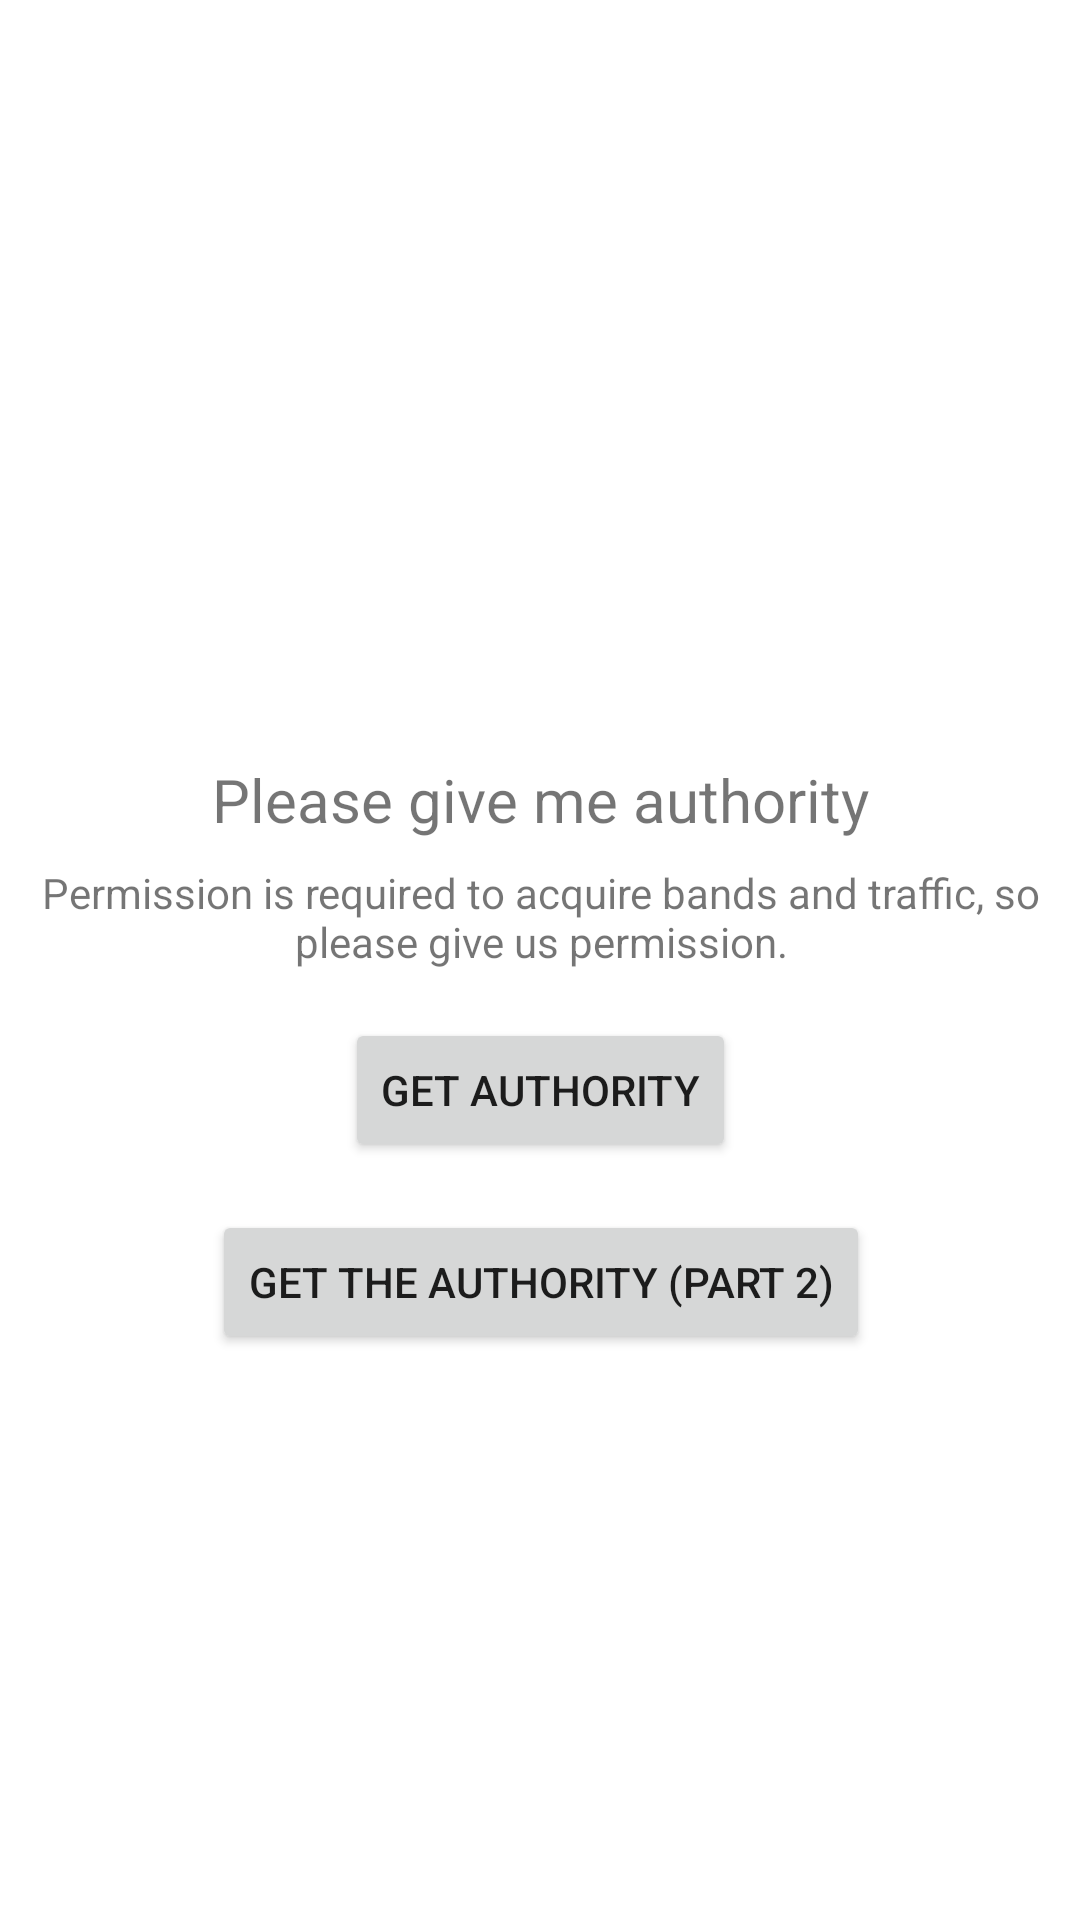

Reconstruct the res/layout file that produces this screen, plus the resources it refers to.
<!-- AndroidManifest.xml: application theme Theme.MobileStatusWidget -->
<!-- res/layout/activity_permission_request.xml -->
<?xml version="1.0" encoding="utf-8"?>
<androidx.constraintlayout.widget.ConstraintLayout xmlns:android="http://schemas.android.com/apk/res/android"
    xmlns:app="http://schemas.android.com/apk/res-auto"
    xmlns:tools="http://schemas.android.com/tools"
    android:layout_width="match_parent"
    android:layout_height="match_parent">

    <TextView
        android:id="@+id/activity_permission_request_title_text_view"
        android:layout_width="wrap_content"
        android:layout_height="wrap_content"
        android:text="@string/permission_title"
        android:textSize="20sp"
        app:layout_constraintBottom_toTopOf="@+id/activity_permission_request_desciption_text_view"
        app:layout_constraintHorizontal_bias="0.5"
        app:layout_constraintLeft_toLeftOf="parent"
        app:layout_constraintRight_toRightOf="parent"
        app:layout_constraintTop_toTopOf="parent"
        app:layout_constraintVertical_chainStyle="packed" />

    <TextView
        android:id="@+id/activity_permission_request_desciption_text_view"
        android:layout_width="wrap_content"
        android:layout_height="wrap_content"
        android:layout_marginStart="8dp"
        android:layout_marginTop="8dp"
        android:layout_marginEnd="8dp"
        android:gravity="center"
        android:text="@string/permission_description"
        app:layout_constraintBottom_toTopOf="@+id/activity_permission_request_permission_button"
        app:layout_constraintEnd_toEndOf="@+id/activity_permission_request_title_text_view"
        app:layout_constraintHorizontal_bias="0.5"
        app:layout_constraintStart_toStartOf="@+id/activity_permission_request_title_text_view"
        app:layout_constraintTop_toBottomOf="@+id/activity_permission_request_title_text_view" />

    <Button
        android:id="@+id/activity_permission_request_permission_button"
        android:layout_width="wrap_content"
        android:layout_height="wrap_content"
        android:layout_marginTop="16dp"
        android:text="@string/permission_request_button"
        app:layout_constraintBottom_toBottomOf="parent"
        app:layout_constraintEnd_toEndOf="parent"
        app:layout_constraintHorizontal_bias="0.5"
        app:layout_constraintStart_toStartOf="parent"
        app:layout_constraintTop_toBottomOf="@+id/activity_permission_request_desciption_text_view" />

    <Button
        android:id="@+id/activity_permission_request_setting_button"
        android:layout_width="wrap_content"
        android:layout_height="wrap_content"
        android:layout_marginTop="16dp"
        android:text="@string/permission_request_button_second"
        app:layout_constraintEnd_toEndOf="@+id/activity_permission_request_permission_button"
        app:layout_constraintStart_toStartOf="@+id/activity_permission_request_permission_button"
        app:layout_constraintTop_toBottomOf="@+id/activity_permission_request_permission_button" />

</androidx.constraintlayout.widget.ConstraintLayout>
<!-- resources referenced by this layout -->
<resources>
  <string name="permission_description">Permission is required to acquire bands and traffic, so please give us permission.</string>
  <string name="permission_request_button">Get authority</string>
  <string name="permission_request_button_second">Get the authority (Part 2)</string>
  <string name="permission_title">Please give me authority</string>
  <style name="Theme.MobileStatusWidget" parent="Theme.MaterialComponents.DayNight.DarkActionBar">
          
          <item name="colorPrimary">@color/primary</item>
          <item name="colorPrimaryVariant">@color/dark</item>
          <item name="colorOnPrimary">@color/white</item>
          
          <item name="android:statusBarColor" tools:targetApi="l">?attr/colorPrimaryVariant</item>
          
      </style>
  <color name="primary">#64B5F6</color>
  <color name="dark">#2196F3</color>
  <color name="white">#FFFFFFFF</color>
</resources>
